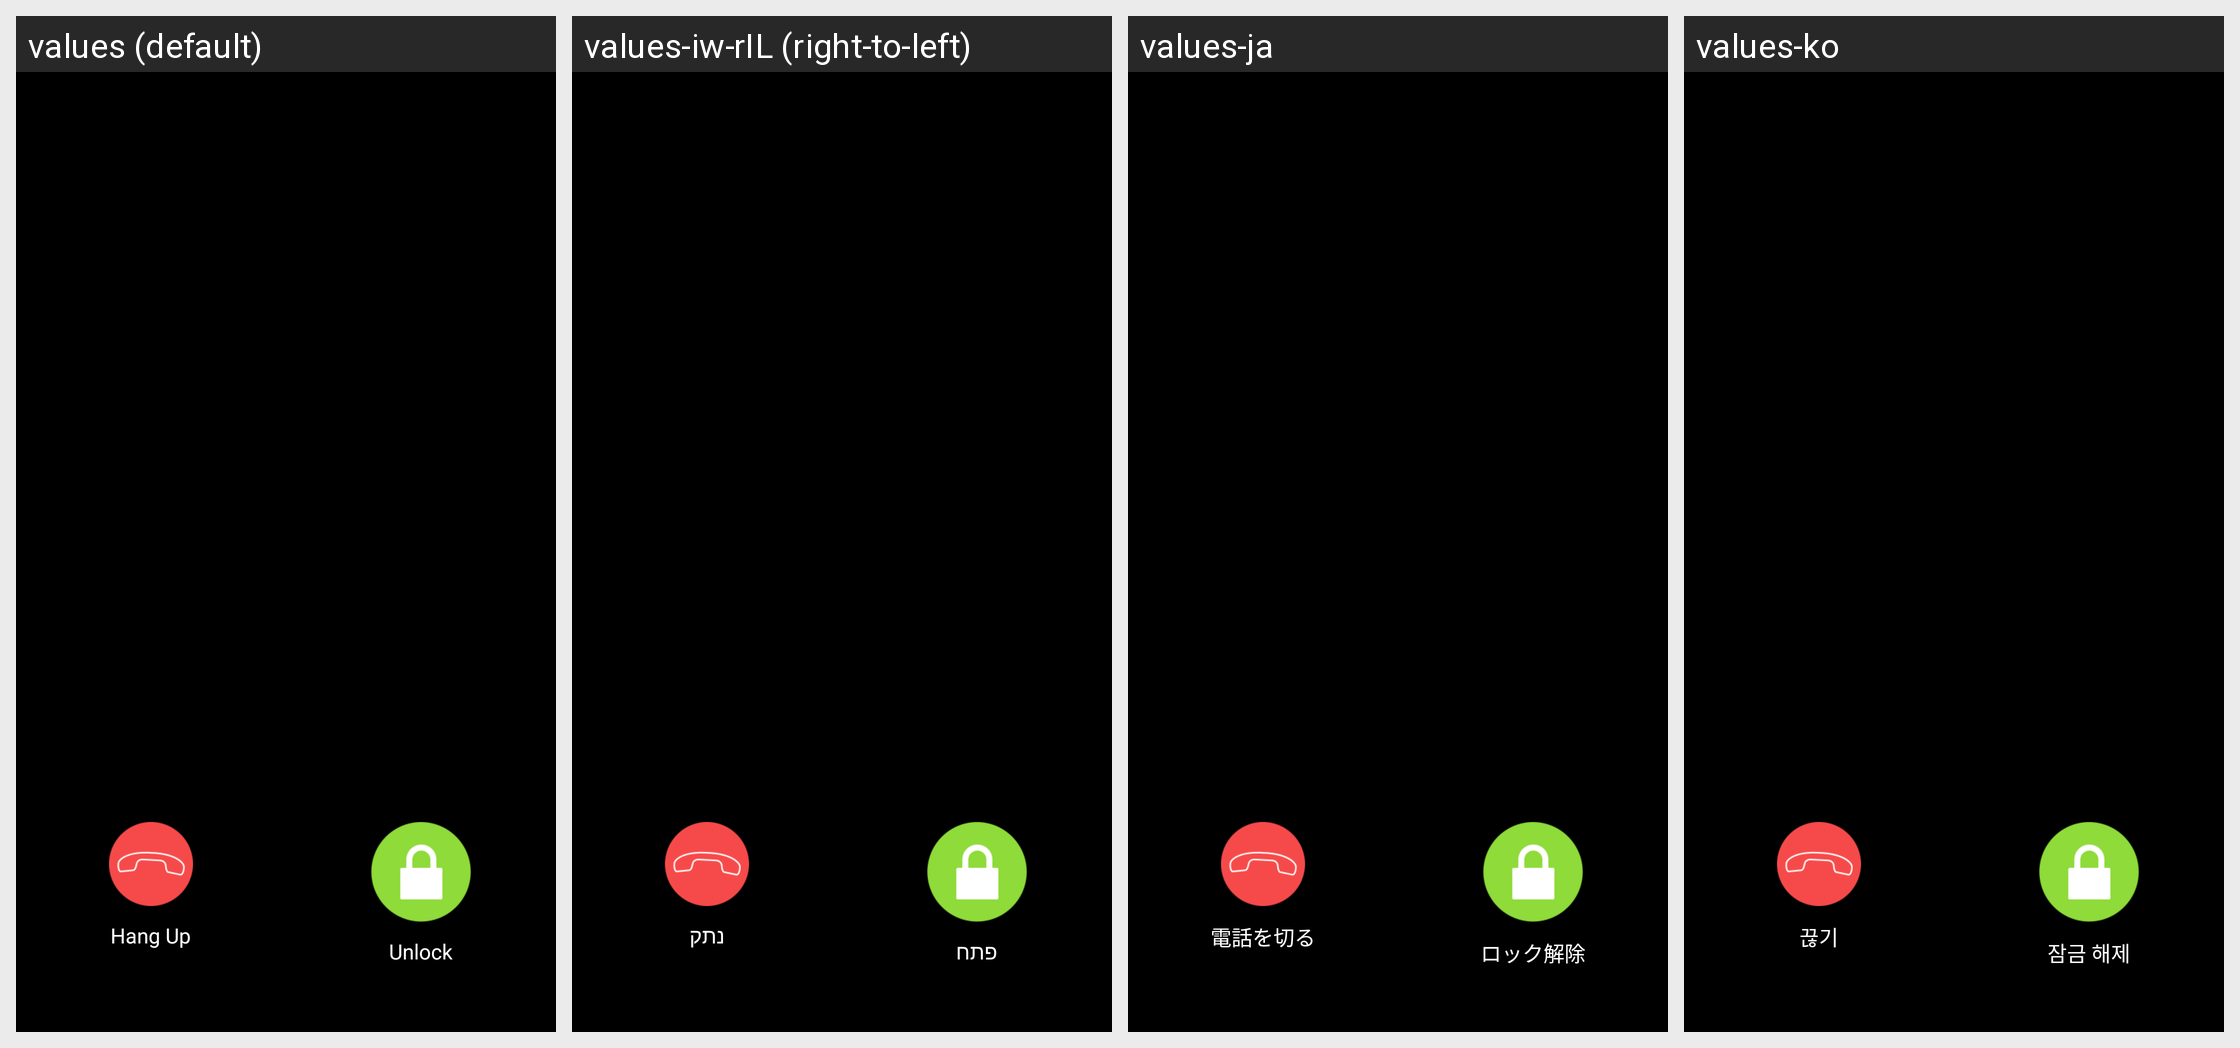

The Android screen above is rendered under several locales of the same app. Produce the string resources it draws, with the default and per-locale values.
Android screen res/layout/fragment_video_ring_call.xml rendered under 4 locales, left to right: values (default), values-iw-rIL (right-to-left), values-ja, values-ko. Device: Nexus 5 (rendered at 1080×1920; each locale shown at half size, 540×960, under a caption strip naming it); theme AppTheme.
Other locales in the repository, not shown: values-es, values-zh-rCN, values-zh-rTW.
Strings drawn on this screen, with the default value and each locale's value (text and hints the layout hard-codes, and strings that could not be matched under every locale, appear in the picture but are not listed):

CateEye_Ring_Hangup
  values: Hang Up
  values-iw-rIL: נתק
  values-ja: 電話を切る
  values-ko: 끊기

Cateye_Call_Unlock
  values: Unlock
  values-iw-rIL: פתח
  values-ja: ロック解除
  values-ko: 잠금 해제
